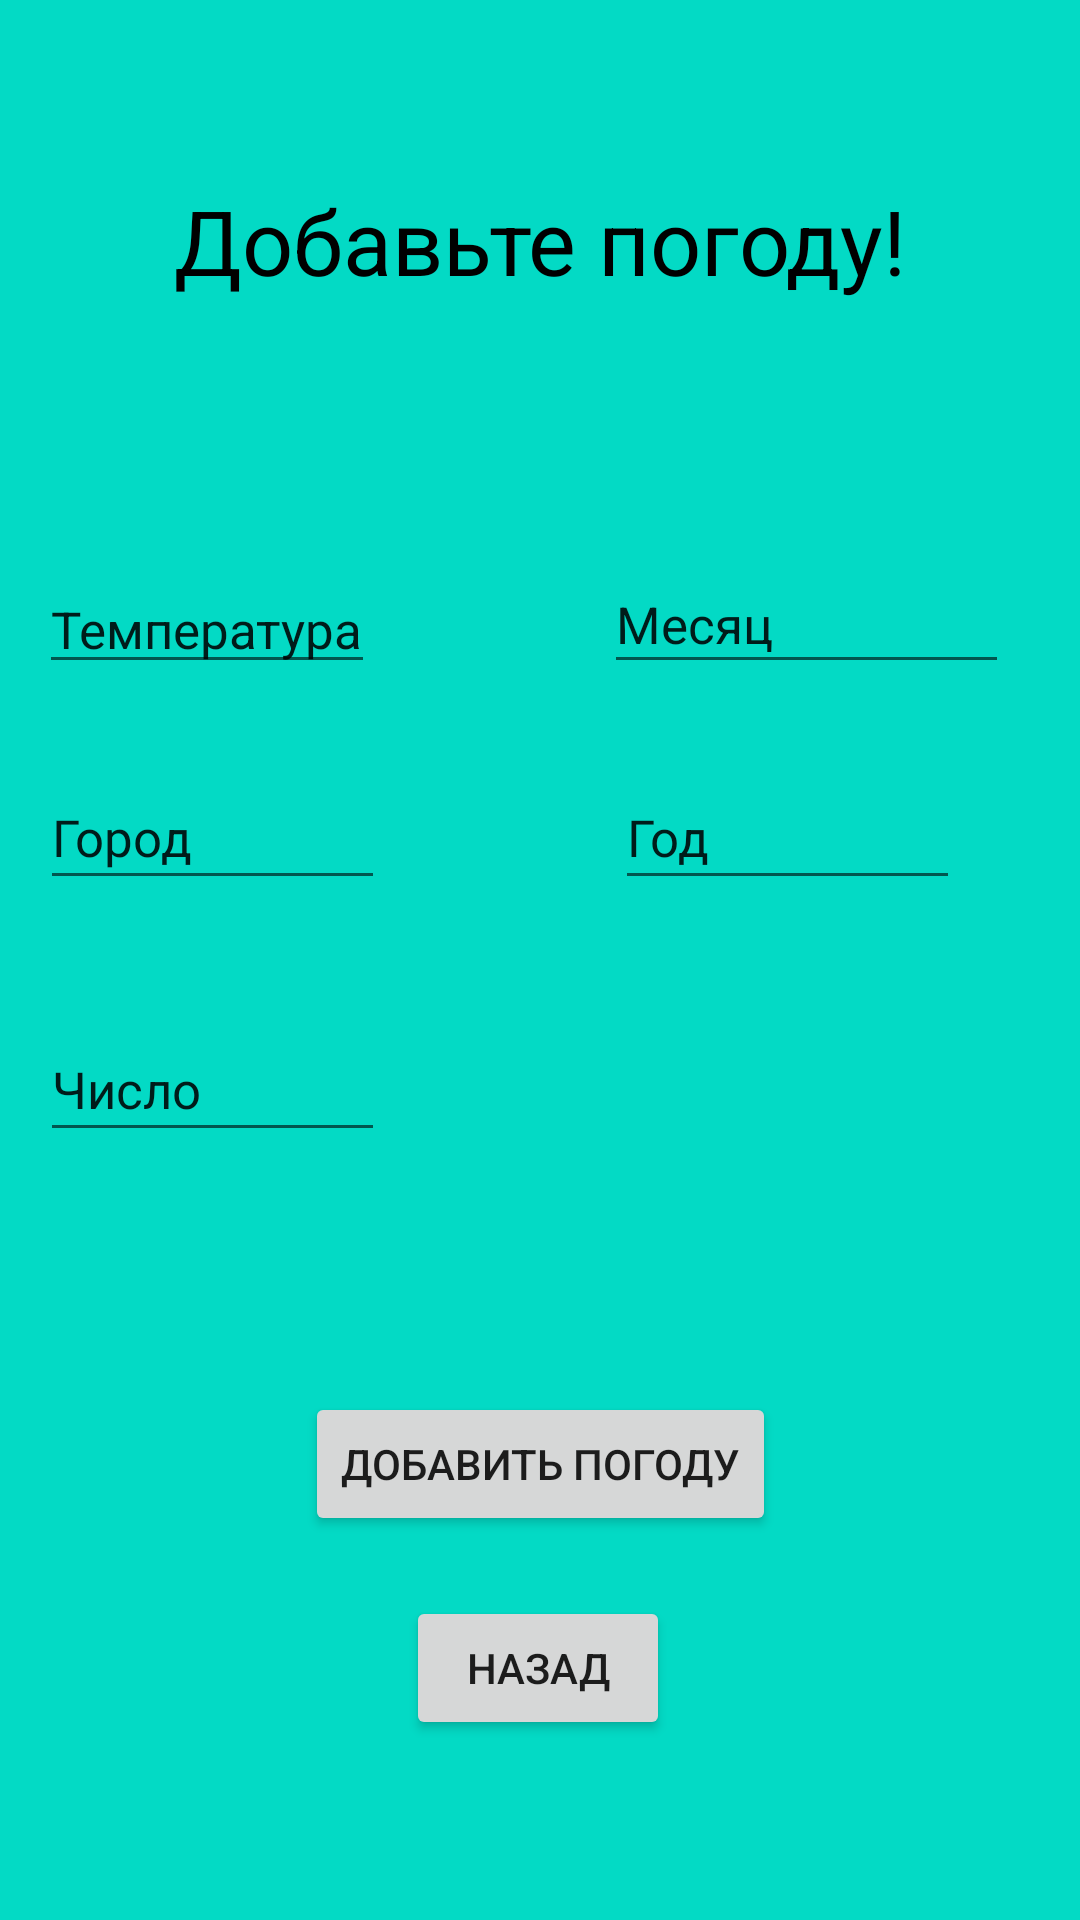

Here is an Android app screen rendered from its layout file. Give the layout XML and the strings, colors and styles it references.
<!-- AndroidManifest.xml: application theme Theme.Practika11_var4 -->
<!-- res/layout/activity_add_weather.xml -->
<?xml version="1.0" encoding="utf-8"?>
<androidx.constraintlayout.widget.ConstraintLayout xmlns:android="http://schemas.android.com/apk/res/android"
    xmlns:app="http://schemas.android.com/apk/res-auto"
    xmlns:tools="http://schemas.android.com/tools"
    android:layout_width="match_parent"
    android:layout_height="match_parent"
    android:background="@color/teal_200"
    tools:context=".Add_weather_activity">


    <TextView
        android:layout_width="wrap_content"
        android:layout_height="wrap_content"
        android:layout_marginTop="60dp"
        android:text="Добавьте погоду!"
        android:textColor="@color/black"
        android:textSize="30dp"
        app:layout_constraintEnd_toEndOf="parent"
        app:layout_constraintStart_toStartOf="parent"
        app:layout_constraintTop_toTopOf="parent" />

    <EditText
        android:id="@+id/editText_temperature"
        android:layout_width="wrap_content"
        android:layout_height="wrap_content"
        android:layout_marginBottom="412dp"
        android:text="Температура"
        android:textSize="17dp"
        app:layout_constraintBottom_toBottomOf="parent"
        app:layout_constraintEnd_toEndOf="parent"
        app:layout_constraintHorizontal_bias="0.053"
        app:layout_constraintStart_toStartOf="parent" />

    <EditText
        android:id="@+id/editText_city"
        android:layout_width="115dp"
        android:layout_height="45dp"
        android:layout_marginBottom="340dp"
        android:text="Город"
        android:textSize="17dp"
        app:layout_constraintBottom_toBottomOf="parent"
        app:layout_constraintEnd_toEndOf="parent"
        app:layout_constraintHorizontal_bias="0.054"
        app:layout_constraintStart_toStartOf="parent" />

    <EditText
        android:id="@+id/editText_date"
        android:layout_width="115dp"
        android:layout_height="45dp"
        android:layout_marginBottom="256dp"
        android:text="Число"
        android:textSize="17dp"
        app:layout_constraintBottom_toBottomOf="parent"
        app:layout_constraintEnd_toEndOf="parent"
        app:layout_constraintHorizontal_bias="0.054"
        app:layout_constraintStart_toStartOf="parent" />

    <EditText
        android:id="@+id/editText_month"
        android:layout_width="135dp"
        android:layout_height="43dp"
        android:layout_marginBottom="412dp"
        android:text="Месяц"
        android:textSize="17dp"
        app:layout_constraintBottom_toBottomOf="parent"
        app:layout_constraintEnd_toEndOf="parent"
        app:layout_constraintHorizontal_bias="0.895"
        app:layout_constraintStart_toStartOf="parent" />

    <EditText
        android:id="@+id/editText_year"
        android:layout_width="115dp"
        android:layout_height="45dp"
        android:layout_marginBottom="340dp"
        android:text="Год"
        android:textSize="17dp"
        app:layout_constraintBottom_toBottomOf="parent"
        app:layout_constraintEnd_toEndOf="parent"
        app:layout_constraintHorizontal_bias="0.837"
        app:layout_constraintStart_toStartOf="parent" />

    <Button
        android:id="@+id/add_weather"
        android:layout_width="wrap_content"
        android:layout_height="wrap_content"
        android:layout_marginBottom="128dp"
        android:text="Добавить погоду"
        app:layout_constraintBottom_toBottomOf="parent"
        app:layout_constraintEnd_toEndOf="parent"
        app:layout_constraintStart_toStartOf="parent" />

    <Button
        android:id="@+id/button"
        android:layout_width="wrap_content"
        android:layout_height="wrap_content"
        android:layout_marginBottom="60dp"
        android:onClick="back"
        android:text="Назад"
        app:layout_constraintBottom_toBottomOf="parent"
        app:layout_constraintEnd_toEndOf="parent"
        app:layout_constraintHorizontal_bias="0.498"
        app:layout_constraintStart_toStartOf="parent" />

</androidx.constraintlayout.widget.ConstraintLayout>
<!-- resources referenced by this layout -->
<resources>
  <style name="Theme.Practika11_var4" parent="Theme.MaterialComponents.DayNight.DarkActionBar">
          
          <item name="colorPrimary">@color/purple_500</item>
          <item name="colorPrimaryVariant">@color/purple_700</item>
          <item name="colorOnPrimary">@color/white</item>
          
          <item name="colorSecondary">@color/teal_200</item>
          <item name="colorSecondaryVariant">@color/teal_700</item>
          <item name="colorOnSecondary">@color/black</item>
          
          <item name="android:statusBarColor" tools:targetApi="l">?attr/colorPrimaryVariant</item>
          
      </style>
  <!-- not gathered from this repository: default colours our renderer supplied (Android Studio template values) -->
  <color name="purple_500">#FF6200EE</color>
  <color name="purple_700">#FF3700B3</color>
  <color name="teal_200">#FF03DAC5</color>
  <color name="teal_700">#FF018786</color>
  <color name="black">#FF000000</color>
  <color name="white">#FFFFFFFF</color>
</resources>
